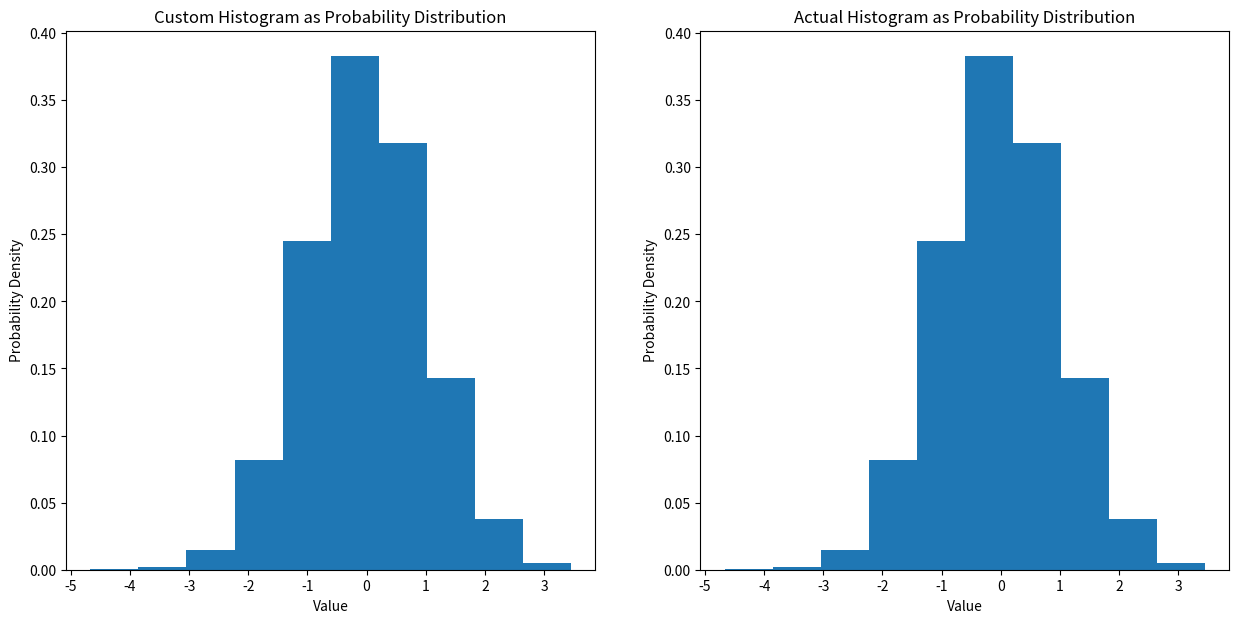
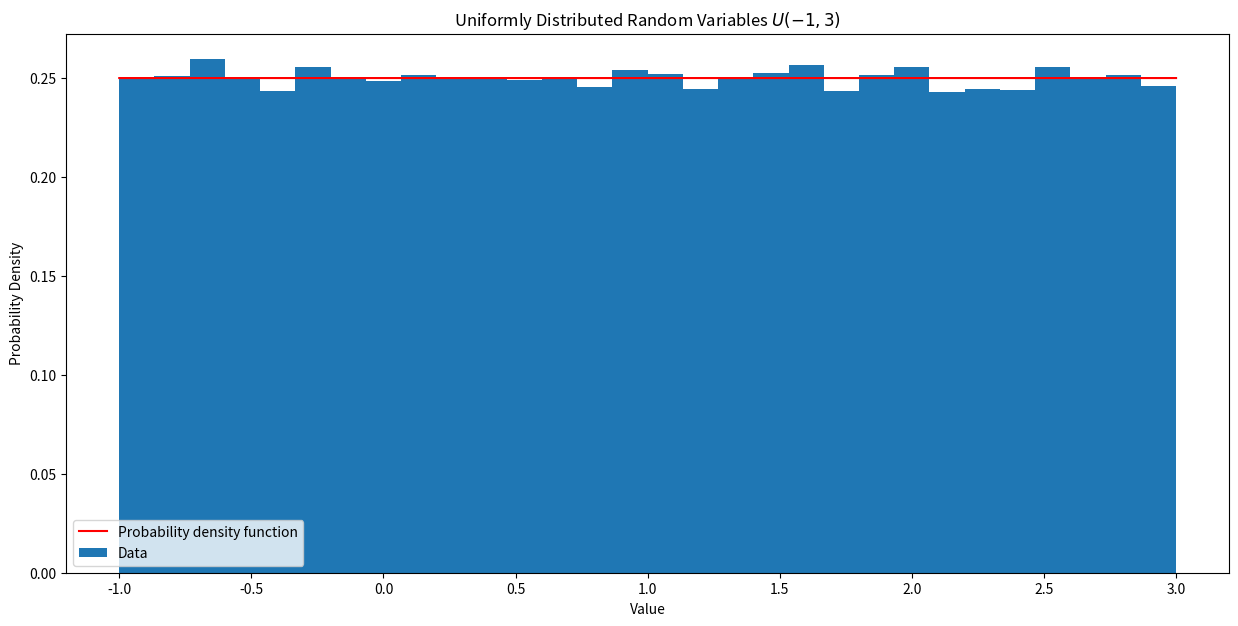
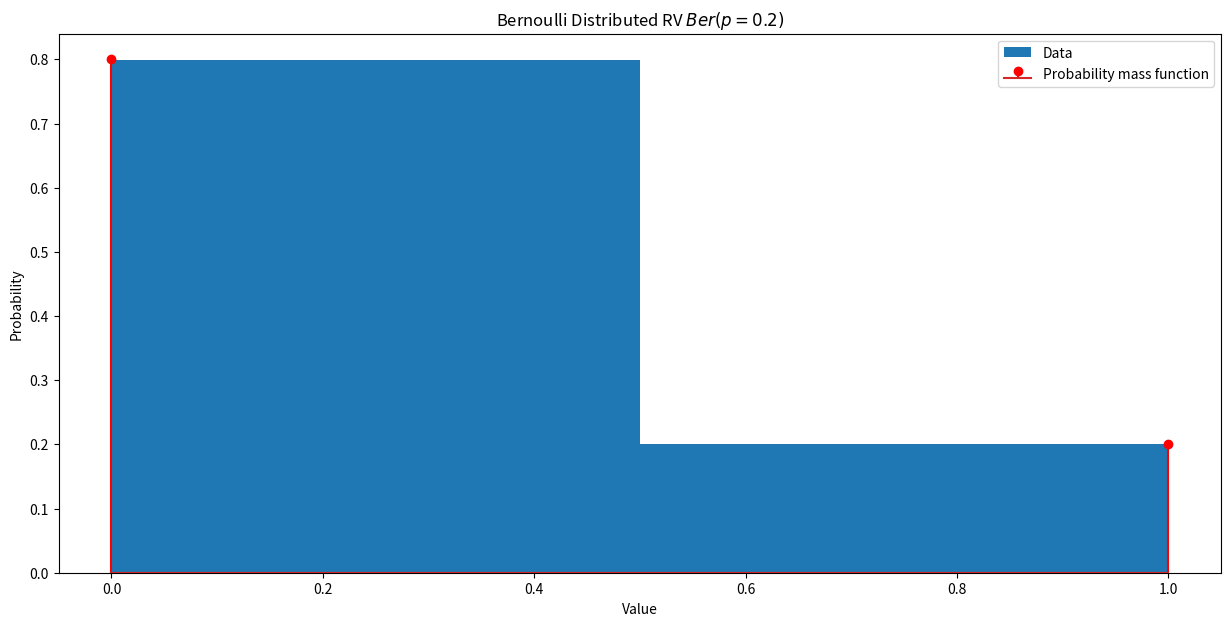
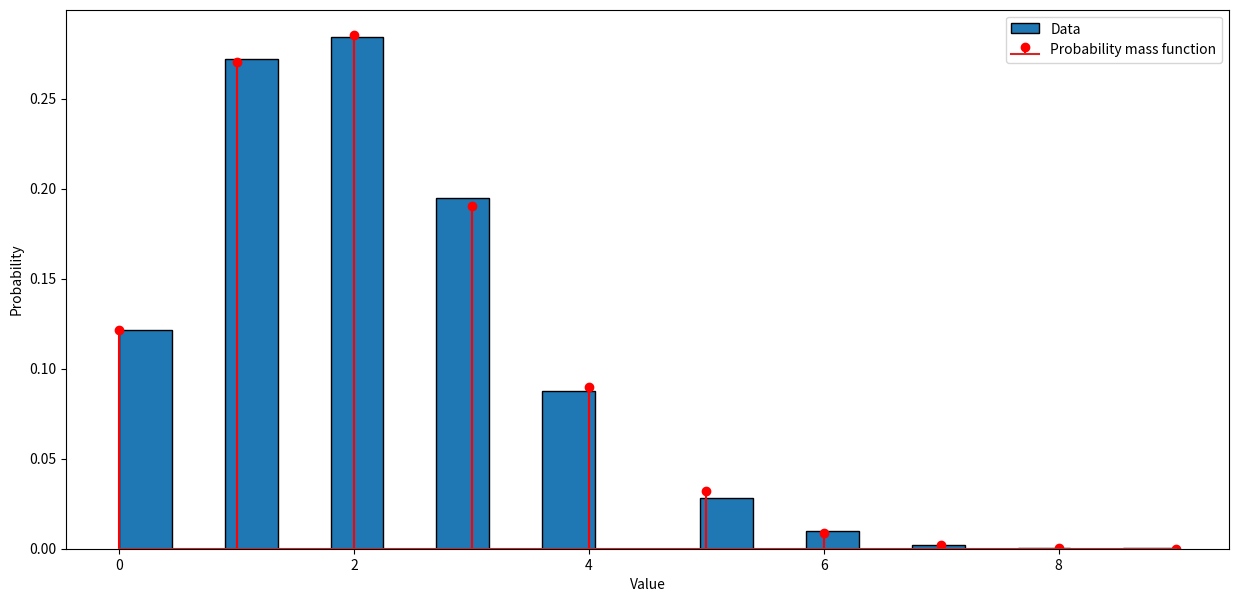
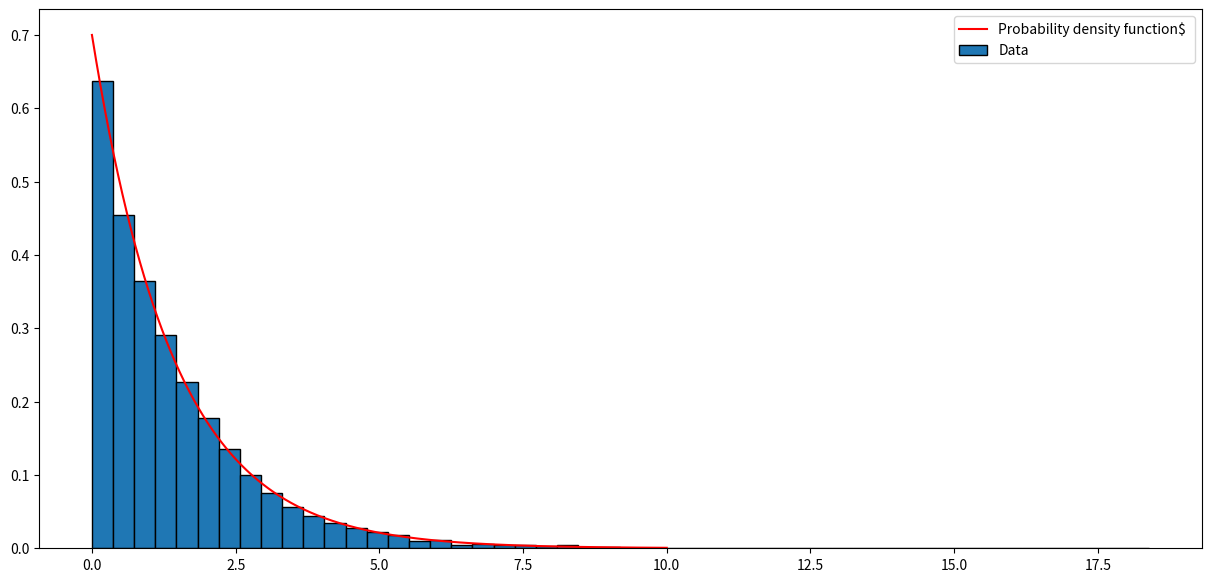
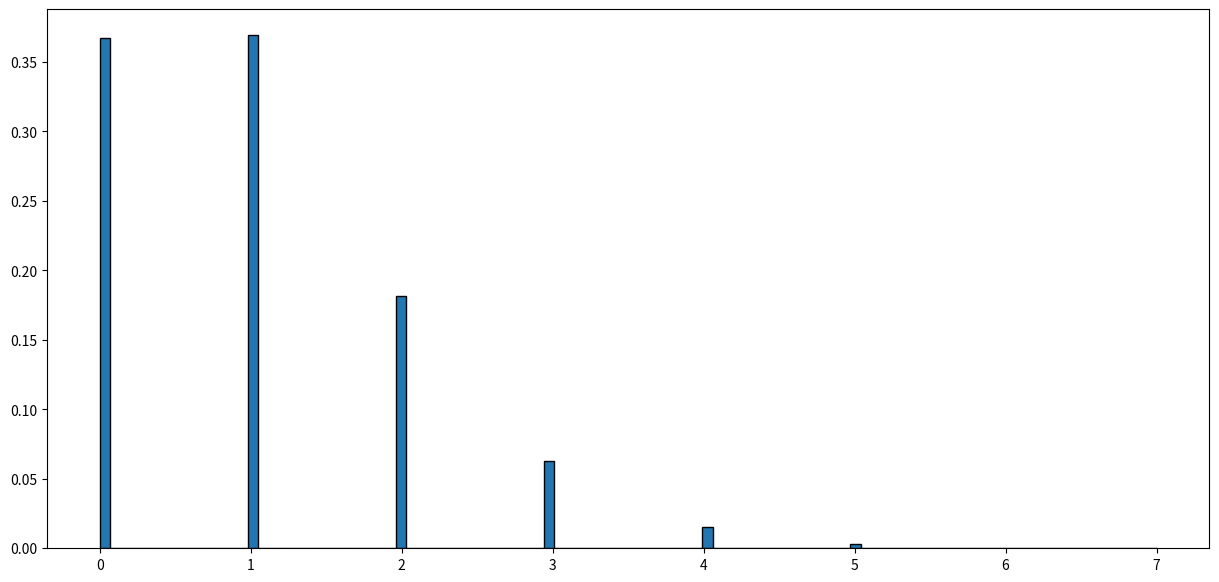

Source code (Python) for these figures, in order: (Note: this script raises an exception after producing the figures.)
import matplotlib.pyplot as plt
import numpy as np
import random

def custom_histogram(data, bins, density = False):
    """
    A custom function to compute histogram data without using np.histogram, with an option to scale the histogram
    to represent a probability distribution.
    
    Parameters:
    - data: array-like, the input data.
    - bins: int, the number of bins.
    - density: bool, if True, scale the histogram counts to represent a probability distribution.
    
    Returns:
    - counts: array of the counts in each bin, or the probability densities if density=True.
    - bin_edges: array of the bin edges.
    """
    
    # Get all values
    min_val, max_val = min(data), max(data)
    range_val = max_val - min_val
    bin_width = range_val / bins
    bin_edges = [min_val + i * bin_width for i in range(bins + 1)]
    
    # Initialize counts list
    counts = [0] * bins
    
    # Assign all data points to bins
    for value in data:
        if value == max_val:
            # Special case to include the max value in the last bin
            counts[-1] += 1
        else:
            bin_index = int((value - min_val) / bin_width)
            counts[bin_index] += 1
    
    if density:
        # Scale counts to probability density
        total_count = sum(counts)
        counts = [count / (total_count * bin_width) for count in counts]
    
    return counts, bin_edges

# Example usage with density=True
samples = np.random.randn(10000)  # Generate some data
n_bins = 10  # Number of bins

# Generate histogram data with density scaling
hist, bin_edges = custom_histogram(samples, n_bins, density = True)

# Generate reference histogram data with density scaling, using NumPy
reference_hist, reference_bin_edges = np.histogram(samples, bins = n_bins, density = True)

# Plotting the histogram as a probability distribution
fig, ax = plt.subplots(1, 2, figsize = (15, 7))
bin_centers = (np.diff(bin_edges) / 2 + bin_edges[:-1])
ax[0].bar(bin_centers, hist, width = np.diff(bin_centers)[0])
ax[0].set_xlabel('Value')
ax[0].set_ylabel('Probability Density')
ax[0].set_title('Custom Histogram as Probability Distribution')

# Checking the answer using plt.hist()
ax[1].hist(samples, bins = n_bins, density = True)
ax[1].set_xlabel('Value')
ax[1].set_ylabel('Probability Density')
ax[1].set_title('Actual Histogram as Probability Distribution')
plt.show()

assert len(hist) == len(reference_hist) and (np.abs(hist - reference_hist) < 1e-6).all() # histogram
assert len(bin_edges) == len(reference_bin_edges) and (np.abs(bin_edges - reference_bin_edges) < 1e-6).all() # bin edges

def uniform_rv(start = 0, end = 1):
    """
    Generate a single random variable that is uniformly distributed between start and end.

    Parameters:
    - start: float, the start of the interval.
    - end: float, the end of the interval.
    
    Returns:
    - float, the random variable.
    """
    # YOUR CODE HERE
    return start + random.random() * (end - start)

def uniform_rv_n(n_samples, start = 0, end = 1):
    """
    Generate n_samples random variables that are uniformly distributed between start and end.

    Parameters:
    - n_samples (int): the number of samples.
    - start (float):  the start of the interval.
    - end (float): , the end of the interval.

    Returns:
    - list of floats, the random variables.
    """
    # YOUR CODE HERE
    return [uniform_rv(start, end) for _ in range(n_samples)] 

def uniform_pdf(x, start, end):
    """
    Calculate the probability density function (PDF) of a uniform distribution at a given point x.

    Parameters:
    - x (float): The point at which to calculate the PDF.
    - start (float): The start of the interval.
    - end (float): The end of the interval.
    Returns:
    - float: The PMF value for the given parameters.
    """
    # YOUR CODE HERE
    if start <= x <= end: return 1 / (end - start)
    else: return 0

# Running Experiment
n_samples = 100000
start = -1
end = 3
samples = uniform_rv_n(n_samples, start = start, end = end)
n_bins = 30

# Generate histogram data with density scaling
hist, bin_edges = custom_histogram(samples, n_bins, density = True)

# Plotting the histogram as a probability distribution
fig, ax = plt.subplots(1, 1, figsize = (15, 7))
bin_centers = (np.diff(bin_edges) / 2 + bin_edges[:-1]) # calculate the position of the bin ceters
ax.bar(bin_centers, hist, width = np.diff(bin_centers)[0], label = "Data") # plot the histogram

# Plot the density function
xx = np.linspace(min(samples), max(samples), 10000)
yy = [uniform_pdf(x, start, end) for x in xx] 
ax.plot(xx, yy, color = 'r', label = "Probability density function")
ax.set_xlabel('Value')
ax.set_ylabel('Probability Density')
ax.set_title(f'Uniformly Distributed Random Variables $U({start},{end})$')
ax.legend()
plt.show()

def bernoulli_rv(p):
    """
    Generate a single Bernoulli-distributed random variable.

    Parameters:
    - p (float): the probability of the random variable being 1.

    Returns:
    - int: 1 with probability p, 0 with probability 1-p.
    """
    # YOUR CODE HERE
    return int(uniform_rv() < p)

def bernoulli_rv_n(n_samples, p):
    """
    Generate n_samples Bernoulli-distributed random variables.

    Parameters:
    - n_samples (int): the number of samples.
    - p (float): the probability of the random variable being 1.

    Returns:
    - list of ints: the random variables.
    """
    # YOUR CODE HERE
    return [bernoulli_rv(p) for _ in range(n_samples)]

def bernoulli_pmf(x, p):
    """
    Calculate the probability mass function (PMF) of a Bernoulli distribution at a given point x.
    
    Parameters:
    - x (int): The point at which to calculate the PMF.
    - p (float): The probability of the random variable being 1.

    Returns:
    - float: The PMF value for the given parameters.
    """
    # YOUR CODE HERE
    if x == 1: return p
    elif x == 0: return 1 - p
    else: return 0

# Run Experiment
n_samples = 100000
p = 0.2
samples = bernoulli_rv_n(n_samples, p) # Generate Bernoulli-distributed random variables
n_bins = 2 # the number of bins is always 2

# Generate histogram data 
hist, bin_edges = custom_histogram(samples, n_bins, density = False) # without density scaling

# Plotting the histogram as a mass function distribution
fig, ax = plt.subplots(1, 1, figsize=(15, 7))
bin_centers = (np.diff(bin_edges) / 2 + bin_edges[:-1]) 
ax.bar(bin_centers, np.array(hist) / n_samples, width = np.diff(bin_centers)[0], label = 'Data')

# Plotting the real probability mass function
xx = [0,1]
yy = [bernoulli_pmf(x, p) for x in xx]
ax.stem(xx, yy, "r", label = 'Probability mass function')

# Set labels
ax.set_xlabel('Value')
ax.set_ylabel('Probability')
ax.set_title(f'Bernoulli Distributed RV $Ber(p={p})$')
ax.legend()
plt.show()

from math import comb

def binomial_rv(p, n):
    """
    Generate a single binomial-distributed random variable.

    Parameters:
    - p (float): the probability of the random variable being 1.
    - n (int): the number of trials.

    Returns:
    - int: the number of successes in n trials.
    """
    # YOUR CODE HERE
    return np.count_nonzero(bernoulli_rv_n(n, p))

def binomial_rv_n(n_samples, p, n):
    """
    Generate n_samples binomial-distributed random variables.

    Parameters:
    - n_samples (int): the number of samples.
    - p (float): the probability of the random variable being 1.
    - n (int): the number of trials.

    Returns:
    - list of ints: the random variables.
    """
    # YOUR CODE HERE
    return [binomial_rv(p, n) for _ in range(n_samples)]


def binomial_pmf(x, n, p):
    """
    Calculate the probability mass function (PMF) of a binomial distribution at a given point x.

    Parameters:
    - x (int): The point at which to calculate the PMF.
    - n (int): the number of trials.
    - p (float): the probability of the random variable being 1.

    Returns:
    - float: The PMF value for the given parameters.
    """
    # YOUR CODE HERE
    return comb(n, x) * (p ** x) * ((1 - p) ** (n - x))

# Run Experiment
p = 0.1
n = 20
n_samples = 10000
samples = binomial_rv_n(n_samples, p, n) # Generate binomial-distributed random variables
n_bins = n # we have one bin for each integer values

# Generate histogram data 
hist, bin_edges = custom_histogram(samples, n_bins, density = False) # without density scaling

# Plotting the histogram as a probability mass function
fig, ax = plt.subplots(1, 1, figsize = (15, 7))
bin_centers = (np.diff(bin_edges) / 2 + bin_edges[:-1])
ax.bar(bin_centers, np.array(hist) / n_samples, width = np.diff(bin_centers)[0], edgecolor = 'black', label = "Data")

# Plotting the real probability mass function
xx = np.arange(int(min(samples)), int(max(samples)) + 1)
yy = [binomial_pmf(x, n, p) for x in xx]
ax.stem(xx, yy, "r", label = r"Probability mass function")

# Set labels
ax.set_xlabel('Value')
ax.set_ylabel('Probability')

ax.legend()
plt.show()

def exp_rv(lambd):
    """
    Generate a single exponentially-distributed random variable.

    Parameters:
    - lambd (float): the rate parameter.

    Returns:
    - float: the random variable.
    """
    # YOUR CODE HERE
    return -np.log(uniform_rv()) / lambd

def exp_rv_n(n_samples, lambd):
    """
    Generate n_samples exponentially-distributed random variables.

    Parameters:
    - n_samples (int): the number of samples.
    - lambd (float): the rate parameter.

    Returns:
    - list of floats: the random variables.
    """
    # YOUR CODE HERE
    return [exp_rv(lambd) for _ in range(n_samples)]

def exp_pdf(x, lambd):
    """
    Calculate the probability density function (PDF) of an exponential distribution at a given point x.

    Parameters:
    - x (float): The point at which to calculate the PDF.
    - lambd (float): The rate parameter.

    Returns:
    - float: The PDF value for the given parameters.
    """
    # YOUR CODE HERE
    return lambd * np.exp(-lambd * x) if x >= 0 else 0

# Run Experiment
lambd = 0.7
n_samples = 10000
samples = exp_rv_n(n_samples, lambd) # Generate exponentially-distributed random variables
n_bins = 50

# Generate histogram data 
hist, bin_edges = custom_histogram(samples, n_bins, density = True) # with density scaling

# Plotting the histogram as a probability distribution
fig, ax = plt.subplots(1, 1, figsize = (15, 7))
bin_centers = (np.diff(bin_edges) / 2 + bin_edges[:-1])
ax.bar(bin_centers, hist, width = np.diff(bin_centers)[0], edgecolor = 'black', label = "Data")

# Plotting the actual probability density function
xx = np.linspace(0, 10, 10000)
yy = [exp_pdf(x, lambd) for x in xx]
ax.plot(xx, yy, color = "r", label = "Probability density function$ ")
ax.legend()
plt.show()

def poisson_rv(lambd):
    """
    Generate a single Poisson-distributed random variable.

    Parameters:
    - lambd (float): the rate parameter.

    Returns:
    - int: the random variable.
    """
    # YOUR CODE HERE
    cum, k = 0, -1
    while cum < 1:
        k += 1
        cum += exp_rv(lambd)
    return k

def poisson_rv_n(n_samples, lambd):
    """
    Generate n_samples Poisson-distributed random variables.

    Parameters:
    - n_samples (int): the number of samples.
    - lambd (float): the rate parameter.

    Returns:
    - list of ints: the random variables.
    """
    # YOUR CODE HERE
    return [poisson_rv(lambd) for _ in range(n_samples)]
    

def poisson_pmf(x, lambd):
    """
    Calculate the probability mass function (PMF) of a Poisson distribution at a given point x.

    Parameters:
    - x (int): The point at which to calculate the PMF.
    - lambd (float): The rate parameter.

    Returns:
    - float: The PMF value for the given parameters.
    """
    # YOUR CODE HERE
    return (lambd ** x) * np.exp(-lambd) / np.math.factorial(x)

# Run Experiment
n_samples = 100000
lambd = 1
samples = poisson_rv_n(n_samples, lambd) # Generate Poisson-distributed random variables
n_bins = 100

# Generate histogram data 
hist, bin_edges = custom_histogram(samples, n_bins, density = False) # without density scaling

# Plotting the histogram as a probability distribution
fig, ax = plt.subplots(1, 1, figsize = (15, 7))
bin_centers = (np.diff(bin_edges) / 2 + bin_edges[:-1])
ax.bar(bin_centers, np.array(hist) / n_samples, width = np.diff(bin_centers)[5], edgecolor = 'black', label = "Data")

# Plotting the actual probability density function
xx = np.arange(min(samples), max(samples))
yy = [poisson_pmf(x, lambd) for x in xx]
ax.stem(xx, yy, "r", label = "Probability mass function")
ax.legend()
plt.show()

def normal_rv(mean, var):
    """
    Generate a single normally-distributed random variable using polar coordinates.

    Parameters:
    - mean (float): the mean of the distribution.
    - var (float): the variance of the distribution.

    Returns:
    - float: the random variable.
    """
    # YOUR CODE HERE
    r = np.sqrt(-2 * np.log(uniform_rv()))
    phi = uniform_rv(0, 2 * np.pi)
    z0 = r * np.cos(phi)
    return z0 * np.sqrt(var) + mean

def normal_rv_n(n_samples,mean,var):
    """
    Generate n_samples normally-distributed random variables using polar coordinates.

    Parameters:
    - n_samples (int): the number of samples.
    - mean (float): the mean of the distribution.
    - var (float): the variance of the distribution.

    Returns:
    - list of floats: the random variables.
    """
    # YOUR CODE HERE
    return [normal_rv(mean, var) for _ in range(n_samples)]
    
def normal_pdf(x, mean, var):
    """
    Calculate the probability density function (PDF) of a normal distribution at a given point x.

    Parameters:
    - x (float): The point at which to calculate the PDF.
    - mean (float): The mean of the distribution.
    - var (float): The variance of the distribution.

    Returns:
    - float: The PDF value for the given parameters.
    """
    # YOUR CODE HERE
    return 1 / np.sqrt(2 * np.pi * var) * np.exp((x - mean) ** 2 / -(2 * var))

# Run Experiment
n_samples = 10000
mean = 10
var = 3
samples = normal_rv_n(n_samples, mean, var) # Generate normally-distributed random variables
n_bins = 50

# Generate histogram data 
hist, bin_edges = custom_histogram(samples, n_bins, density=True) # with density scaling

# Plotting the histogram as a probability distribution
fig, ax = plt.subplots(1, 1, figsize = (15, 7))
bin_centers = (np.diff(bin_edges) / 2 + bin_edges[:-1])
ax.bar(bin_centers, hist, width = np.diff(bin_centers)[0], edgecolor = 'black', label = "Data")

# Plotting the actual probability density function
xx = np.linspace(min(samples), max(samples), 10000)
yy = [normal_pdf(x, mean, var) for x in xx]
ax.plot(xx, yy, color = "r", label = "Probability density function")
ax.legend()
plt.show()

from scipy.stats import gamma

def chi_squared_rv(k):
    """
    Generate a single random variable from a chi squared distribution.

    Parameters:
    - k (int): the number of degrees of freedom.

    Returns:
    - float: the random variable.
    """
    # YOUR CODE HERE
    normals = normal_rv_n(k, 0, 1)  # Generate k standard normal random vars
    chi_squared = sum([x**2 for x in normals])
    return chi_squared

def chi_squared_rv_n(n_samples, k):
    """
    Generate n_samples random variables from a chi squared distribution.

    Parameters:
    - n_samples (int): the number of samples.
    - k (int): the number of degrees of freedom.

    Returns:
    - list of floats: the random variables.
    """
    # YOUR CODE HERE
    return [chi_squared_rv(k) for _ in range(n_samples)]


def chi_squared_pdf(x, k):
    """
    Calculate the probability density function (PDF) of a chi squared distribution at a given point x.

    Parameters:
    - x (float): The point at which to calculate the PDF.
    - k (int): The number of degrees of freedom.

    Returns:
    - float: The PDF value for the given parameters.
    """
    # YOUR CODE HERE
    return gamma.pdf(x, k/2, scale=2)

# Run Experiment
n_samples = 10000
k = 2
samples = chi_squared_rv_n(n_samples, k)
n_bins = 50

# Generate histogram data 
hist, bin_edges = custom_histogram(samples, n_bins, density = True) # with density scaling

# Plotting the histogram as a probability distribution
fig, ax = plt.subplots(1, 1, figsize = (15, 7))
bin_centers = (np.diff(bin_edges) / 2 + bin_edges[:-1])
ax.bar(bin_centers, hist, width = np.diff(bin_centers)[0], edgecolor = 'black', label = "Data")

# Plotting the actual probability density function
xx = np.linspace(min(samples), max(samples), 10000)
yy = [chi_squared_pdf(x, k) for x in xx]
ax.plot(xx, yy, color = "r", label = "Probability density function")
ax.legend()
plt.show()

def coinToss():
    """
    Simulate a single coin toss game,.

    Returns:
    - int: the random variable X_i - 1 if heads, -1 if tails
    """
    # YOUR CODE HERE
    return np.random.choice([1, -1])

def coinTossGame(n):
    """
    Simulate a coin toss game with n rounds.

    Parameters:
    - n (int): the number of rounds.

    Returns:
    - list of ints: [S1, S2, S3, ...] - the cumulative sum of the game at each round.
    """
    Sn = [0] * n
    # YOUR CODE HERE
    Xn = [coinToss() for _ in range(n)]
    Sn = np.cumsum(Xn)
    return Sn

# Run Experiment
n = 1000
n_experiments = 50
fig, ax = plt.subplots(1, 1, figsize = (15, 7))
for i in range(n_experiments):
    Sn = coinTossGame(n)
    ax.plot(np.arange(0, 1, 1 / n), Sn, alpha = 0.5)
ax.set_title(r"Multiple realizations of the $S_n$ process")
plt.show()

n = 10000  # Increase n for a clearer demonstration of LLN

# YOUR CODE HERE
def coinTossGameWithAverage(n):
    Sn = coinTossGame(n)
    average = Sn / np.arange(1, n + 1)  # Calculate the cumulative average
    return average

# Generate the cumulative average
x = coinTossGameWithAverage(n)

# Plot the cumulative average against the number of tosses
plt.figure(figsize=(10, 5))
plt.plot(np.arange(1, n + 1), x, label = 'Cumulative Average of Outcomes')
plt.axhline(y = 0, color = 'r', linestyle = '-', label = 'Expected Value (0)')
plt.xlabel('Number of Tosses')
plt.ylabel('Cumulative Average')
plt.title('Law of Large Numbers Demonstration')
plt.legend()
plt.show()

n_games = 100000
n = 10000

# YOUR CODE HERE
sums = [np.sum(np.random.choice([1, -1], n)) for _ in range(n_games)]

# Calculate the actual mean and variance of the sums
actual_mean = np.mean(sums)
actual_var = np.var(sums)

# Plot the histogram of the sums
# custom_histogram(sums, bins=50, density=True)
plt.hist(sums, bins=50, density=True, alpha=0.6, color='g', label='Histogram of $S_n$')

# Plotting the actual probability density function
xx = np.linspace(min(sums), max(sums), 1000)
yy = [normal_pdf(x, actual_mean, actual_var) for x in xx]
plt.plot(xx, yy, color = "r", label = f"Normal probability density function with $\\mu = {actual_mean:0.2f}$ and $\\sigma^2 = {actual_var:0.2f}$")
plt.title('Central Limit Theorem Demonstration')
plt.legend()
plt.show()

from scipy.stats import dirichlet

n_samples = 10000

samples_centered = np.zeros((n_samples, 3)) # Replace this with your concentrated samples
samples_uniform = np.zeros((n_samples, 3)) # Replace this with your uniform samples

# YOUR CODE HERE
alpha_centered = [10, 10, 10]  
samples_centered = dirichlet(alpha_centered).rvs(n_samples)
# Sampling uniformly distributed
alpha_uniform = [1, 1, 1]  
samples_uniform = dirichlet(alpha_uniform).rvs(n_samples)

# Visualization
fig, ax = plt.subplots(1, 2, figsize = (14, 7))

# Plot for concentrated samples
ax[0].scatter(samples_centered[:, 0], samples_centered[:, 1], alpha = 0.5)
ax[0].set_title('Concentrated Samples')
ax[0].set_xlabel('$x_1$')
ax[0].set_ylabel('$x_2$')

# Plot for uniformly distributed samples
ax[1].scatter(samples_uniform[:, 0], samples_uniform[:, 1], alpha = 0.5)
ax[1].set_title('Uniformly Distributed Samples')
ax[1].set_xlabel('$x_1$')
ax[1].set_ylabel('$x_2$')

plt.show()

# You can just run this cell
def draw_circle_inside_square(ax, r, inside_points = None, outside_points = None):
    circle = plt.Circle((0, 0), r, color='r', fill = False)
    square = plt.Rectangle((-r, -r), 2 * r, 2 * r, fill = False, color = 'b', linewidth = 2)
    ax.add_patch(circle)
    ax.add_patch(square)
    ax.set_xlim([-r, r])
    ax.set_ylim([-r, r])
    if inside_points:
        ax.scatter([x[0] for x in inside_points], [x[1] for x in inside_points], color = 'r', linewidths = 1, label = f"{len(inside_points)} inside points")
    if outside_points:
        ax.scatter([x[0] for x in outside_points], [x[1] for x in outside_points], color = 'b', linewidths = 1, label = f"{len(outside_points)} outside points")
    ax.legend()
fig, ax = plt.subplots(1, 1, figsize = (5, 5))
draw_circle_inside_square(ax, 5, inside_points = [(0, 0)], outside_points = [(-4, 4)])
plt.show()

def inside_circle(x, y, r):
    """
    Check if a point is inside a circle of radius r.

    Parameters:
    - x (float): x-coordinate of the point.
    - y (float): y-coordinate of the point.
    - r (float): radius of the circle.

    Returns:
    - bool: True if the point is inside the circle, False otherwise.
    """
    # YOUR CODE HERE
    return x**2 + y**2 <= r**2

def calculate_approximation(N_in, N):
    """
    Calculate the approximation of pi using the ratio of points inside a circle to the total points.

    Parameters:
    - N_in (int): the number of points inside the circle.
    - N (int): the total number of points.

    Returns:
    - float: the approximation of pi.
    """
    # YOUR CODE HERE
    return (N_in / N) * 4

def calculate_pi(N, r):
    """
    Calculate the approximation of pi using the Monte Carlo method.

    Parameters:
    - N (int): the number of points to generate.
    - r (float): the radius of the circle.

    Returns:
    - list of floats: the approximations of pi at each iteration.
    - list of tuples: the generated points.
    """
    N_in = 0
    approximations = []
    points = []
    # YOUR CODE HERE
    for _ in range(N):
        x, y = np.random.uniform(-r, r), np.random.uniform(-r, r)
        points.append((x, y))
        if inside_circle(x, y, r):
            N_in += 1
        approximations.append(calculate_approximation(N_in, _ + 1))
    return approximations, points


N = 3000
radius = 50
approximations, points = calculate_pi(N, radius)
print(f"Last approximation: {approximations[-1]}")

# Separate outside and inside points
inside_points = [x for x in points if inside_circle(x[0], x[1], radius)]
outside_points = [x for x in points if not inside_circle(x[0], x[1], radius)]

# Draw the circle
fig, ax = plt.subplots(1, 2, figsize = (15, 7))
draw_circle_inside_square(ax[0], radius, inside_points = inside_points, outside_points = outside_points)

# Draw the evolution of our approximation
ax[1].plot(approximations, label = "Approximation")

# Draw the value of 𝜋 as a horizontal red line
ax[1].axhline(y = np.pi, color = 'r', linestyle = '-', label = "Actual Value") 
ax[1].title.set_text('Approximation of $\\pi$')
ax[1].legend()
plt.show()

N = 10
radius = 50
approximations, points = calculate_pi(N, radius)
print(f"Last approximation: {approximations[-1]}")

# Separate outside and inside points
inside_points = [x for x in points if inside_circle(x[0], x[1], radius)]
outside_points = [x for x in points if not inside_circle(x[0], x[1], radius)]

# Draw the circle
fig, ax = plt.subplots(1, 2, figsize = (15, 7))
draw_circle_inside_square(ax[0], radius, inside_points = inside_points, outside_points = outside_points)

# Draw the evolution of our approximation
ax[1].plot(approximations, label = "Approximation")

# Draw the value of 𝜋 as a horizontal red line
ax[1].axhline(y = np.pi, color = 'r', linestyle = '-', label = "Actual Value") 
ax[1].title.set_text('Approximation of $\\pi$')
ax[1].legend()
plt.show()

N = 1000
radius = 50
approximations, points = calculate_pi(N, radius)
print(f"Last approximation: {approximations[-1]}")

# Separate outside and inside points
inside_points = [x for x in points if inside_circle(x[0], x[1], radius)]
outside_points = [x for x in points if not inside_circle(x[0], x[1], radius)]

# Draw the circle
fig, ax = plt.subplots(1, 2, figsize = (15, 7))
draw_circle_inside_square(ax[0], radius, inside_points = inside_points, outside_points = outside_points)

# Draw the evolution of our approximation
ax[1].plot(approximations, label = "Approximation")

# Draw the value of 𝜋 as a horizontal red line
ax[1].axhline(y = np.pi, color = 'r', linestyle = '-', label = "Actual Value") 
ax[1].title.set_text('Approximation of $\\pi$')
ax[1].legend()
plt.show()

N = 1000000
radius = 50
approximations, points = calculate_pi(N, radius)
print(f"Last approximation: {approximations[-1]}")

# Separate outside and inside points
inside_points = [x for x in points if inside_circle(x[0], x[1], radius)]
outside_points = [x for x in points if not inside_circle(x[0], x[1], radius)]

# Draw the circle
fig, ax = plt.subplots(1, 2, figsize = (15, 7))
draw_circle_inside_square(ax[0], radius, inside_points = inside_points, outside_points = outside_points)

# Draw the evolution of our approximation
ax[1].plot(approximations, label = "Approximation")

# Draw the value of 𝜋 as a horizontal red line
ax[1].axhline(y = np.pi, color = 'r', linestyle = '-', label = "Actual Value") 
ax[1].title.set_text('Approximation of $\\pi$')
ax[1].legend()
plt.show()

# Define the interval [a, b] and sample points
a, b = 1, 3
x_samples = np.array([1, 2, 2.8])
y_samples = x_samples ** 2

for i, (x_i, y_i) in enumerate(zip(x_samples, y_samples), start = 1):
    plt.figure(figsize = (8, 5))

    # Plot the function
    x = np.linspace(a - 1, b + 1, 1000)
    y = x ** 2
    plt.plot(x, y, 'r-', label = 'f(x) = $x^2$')

    # Plot rectangle for the current sample point
    rect = plt.Rectangle((a, 0), b - a, y_i, color = 'green', alpha = 0.2, label = 'Area given by $f(x) * (b - a)$')
    plt.gca().add_patch(rect)

    # Highlight the current sample point
    plt.scatter(x_i, y_i, color = 'blue')

    # Highlight the interval [a, b]
    plt.axvline(x = a, color = 'black', linestyle = '--', label = 'a')
    plt.axvline(x = b, color = 'black', linestyle = '--', label = 'b')

    plt.title(f'Visualization for Sample Point {i}: f(x) = $x^2$')
    plt.xlabel('x')
    plt.ylabel('f(x)')
    plt.legend()
    plt.show()

def f1(x):
    return x ** 2


def simple_mc(N, f, a, b):
    """
    Estimate the integral of f over the interval [a, b] using simple Monte Carlo method (uniform sampling).

    Parameters:
    - N (int): the number of samples.
    - f (function): the function to integrate.
    - a (float): the start of the interval.
    - b (float): the end of the interval.

    Returns:
    - float: the estimated value of the integral.
    """
    # YOUR CODE HERE
    samples = np.random.uniform(a, b, N)  # Generate N samples uniformly distributed between a and b
    f_samples = f(samples)  # Evaluate f at each sample point
    integral_estimate = (b - a) * np.mean(f_samples)  # Calculate the average of the function values and scale by the interval length
    return integral_estimate

# Run test
a = 1
b = 2
N = 100000
xx = np.linspace(a - 1, b + 1, 10000)
yy = f1(xx)
plt.plot(xx, yy, label = "The function $f(x) = x^2$")
plt.fill_between(x = xx, y1 = f1(xx), 
        where = (a < xx) & (xx < b),
        color = "b",
        alpha = 0.2,
        label = "Area under the curve")
plt.legend()
plt.show()
approximation = simple_mc(N, f1, a, b)
print(f"Your approximation : {approximation}")

def f1_integral(a, b):
    return (b ** 3 - a ** 3) / 3

# Run this cell to test your solution
def run_test(N, a, b):
    approx = simple_mc(N, f1, a, b)
    result = f1_integral(a, b)
    error = np.abs(result - approx)
    print(f"integral on [{a},{b}] as estimated from {N} Samples: {approx:.3f}; actual answer: {result:.3f}; error :{error:.3f}")
    return error

assert run_test(1000, 1, 2) < 0.1 
assert run_test(5000, -2, 1) < 0.1 
assert run_test(10000, -2, 2) < 0.5
assert run_test(10000, -5, 5) < 5
assert run_test(100000, 0, 15) < 10
assert run_test(1000000, -10, 10) < 5
assert run_test(10000000, 0, 50) < 25

def f2(x, a, mu, sigma):
    return a * np.exp(-(x - mu) ** 2 / (2 * sigma ** 2))

def importance_mc(N, a, mu, sigma):
    """
    Estimate the integral of f2 using importance sampling with q(x) being the normal distribution N(mu, sigma^2).
    
    Parameters:
    - N (int): the number of samples.
    - a (float): the scale of the function.
    - mu (float): the mean of the normal distribution.
    - sigma (float): the standard deviation of the normal distribution.

    Returns:
    - float: the estimated value of the integral.
    """
    # YOUR CODE HERE
    samples = np.random.normal(mu, sigma, N)
    weights = f2(samples, a, mu, sigma) / (1 / (sigma * np.sqrt(2 * np.pi)) * np.exp((samples - mu) ** 2 / -(2 * sigma ** 2)))
    
    integral_estimate = np.mean(weights)
    return integral_estimate

# Run your function
N = 10000
a = 2
mu = 1
sigma = 3
approximation = importance_mc(N, a, mu, sigma)
print(f"Your approximation : {approximation}")

# Plot the function and the area under the curve
x_min = mu - 3 * sigma
x_max = mu + 3 * sigma
xx = np.linspace(x_min, x_max, 1000) # generate array of x
yy = [f2(x, a, mu, sigma) for x in xx] # calculate the f2(x) for every x
plt.plot(xx,yy, label = "The function")
plt.fill_between(x = xx, y1 = yy, where = (x_min < xx) & (xx < x_max), alpha = 0.2, label = "Area under the curve")
plt.legend()
plt.show()

# Run this cell to test your solution
def actual_f2(a, mu, sigma):
    return a * np.sqrt(2 * np.pi) * sigma

def run_test2(N, a, mu, sigma):
    approx = importance_mc(N, a, mu, sigma)
    answer = actual_f2(a, mu, sigma)
    error = np.abs(answer - approx)
    print(f"integral as estimated from {N} Samples: {approx:.5f}; actual answer: {answer:.5f}; error :{error}")
    return error

assert run_test2(1000, 2, 1, 3) < 1e-10
assert run_test2(1000, 5, 5, 2) < 1e-10
assert run_test2(1000, 5, 10, 4) < 1e-10
assert run_test2(1000, 10, 10, 10) < 1e-10

# Function made by us
def multidimensional_integral(N, lambda_param, dim):
    # Sample variables for approximation
    samples = np.random.exponential(1 / lambda_param, (N, dim))
    prod_samples = np.prod(samples, axis=1)  # Product of x_i for each sample
    sum_samples = np.sum(samples, axis=1) # Sum of x_i for each sample
    powers = np.prod(samples ** (np.arange(1, (dim + 1)) / (dim + 1) - 1), axis=1) # Product of x_i^(i/11 - 1)

    # Calculate the weights
    f_x = np.exp(-(sum_samples + 1)/(2**(2 * dim) * prod_samples)) * powers
    q_x = (lambda_param ** dim) * np.exp(-lambda_param * sum_samples)
    
    # Importance sampling estimate
    weights = f_x / q_x
    integral_estimate = np.mean(weights)
    
    return integral_estimate

# Define the number of samples and lambda parameter for the exponential distribution
N = 50_000_000
lambda_param = 1  # Assume lambda = 1 for simplicity
dim = 10 # Generalize dimension for verification on lower dimensions

# Compute the approximation of the multidimensional integral
I_hat = multidimensional_integral(N, lambda_param, dim)
print(f"Approximation: I = {I_hat}")

def f3(x_values):
    # Parameters for the normal target distribution
    mu = 2 # Mean
    var = 2  # Variance
    return (1 / np.sqrt(2 * np.pi * var)) * np.exp(-0.5 * ((x_values - mu) ** 2 / var))

def metropolis_hastings(n_steps, q):
    """
    Perform Metropolis-Hastings sampling to generate samples from the target distribution q.
    
    Parameters:
    - n_steps (int): the number of MCMC steps.
    - q (function): the target distribution.

    Returns:
    - list of floats: the generated samples.
    """
    samples = [np.random.normal()]  # Initialize with a random sample
    # YOUR CODE HERE
    for _ in range(1, n_steps):
        current_sample = samples[-1]
        proposed_sample = np.random.normal(current_sample, np.sqrt(2))
        acceptance_ratio = min(1, q(proposed_sample) / q(current_sample))
    
        # Accept or reject the proposed sample
        if np.random.rand() < acceptance_ratio:
            samples.append(proposed_sample)
        else:
            samples.append(current_sample) 
    return samples


n_steps = 100000  # Number of MCMC steps
samples = metropolis_hastings(n_steps, q = f3)

# Plotting the results
plt.figure(figsize = (10, 6))
plt.hist(samples, bins = 50, density = True, label = 'M-H Samples')

# Plotting the true density
x_values = np.linspace(min(samples) if samples else 0, max(samples) if samples else 10, 1000)
true_density = f3(x_values)
plt.plot(x_values, true_density, 'r-', lw = 2, label = 'True Density')
plt.title('Metropolis-Hastings Sampling')
plt.xlabel('x')
plt.ylabel('Density')
plt.legend()
plt.show()


def f4(x_value):
    x_min = 3
    x_max = 7
    if x_min <= x_value and x_value <= x_max:
        return 1 / (x_max - x_min) 
    return 0

def metropolis_hastings(n_steps, q):
    """
    Perform Metropolis-Hastings sampling to generate samples from the target distribution q.
    Use the log of the target distribution to avoid underflow.
    
    Parameters:
    - n_steps (int): the number of MCMC steps.
    - q (function): the target distribution.

    Returns:
    - list of floats: the generated samples.
    """
    samples = [1]  # Initialize with a random sample
    # YOUR CODE HERE
    for _ in range(1, n_steps):
        current_sample = samples[-1]
        proposed_sample = np.random.normal(current_sample, 1)
        acceptance_ratio = np.log(q(proposed_sample)) - np.log(q(current_sample))
    
        # Accept or reject the proposed sample
        if np.log(np.random.rand()) < acceptance_ratio:
            samples.append(proposed_sample)
        else:
            samples.append(current_sample) 
    return samples

n_steps = 100000  # Number of MCMC steps
samples = metropolis_hastings(n_steps, q = f4)

# Plotting the results
plt.figure(figsize = (10, 6))
plt.hist(samples, bins = 50, density = True, label = "M-H Samples")

# Plotting the true density
x_values = np.linspace(0, 10, 1000)
true_density = [f4(x) for x in x_values]
plt.plot(x_values, true_density, 'r-', lw = 2, label='True Density')
plt.title('Metropolis-Hastings Sampling')
plt.xlabel('x')
plt.ylabel('Density')
plt.legend()
plt.show()


def calculate_integral_MH(fun, target, n_steps=1_000_00):
    """
    Calculate the integral of a function using the Metropolis-Hastings algorithm for sampling

    Parameters:
    - fun (function): the function to integrate.
    - target (function): the target distribution.

    Returns:
    - float: the estimated value of the integral.
    """
    # YOUR CODE HERE
    samples = metropolis_hastings(n_steps, target)
    importance_weights = np.array([fun(s) / max(target(s), 1e-7) for s in samples])
    integral_estimate = np.mean(importance_weights)
    return integral_estimate

approximation = calculate_integral_MH(f1, f3)
print(f"Your approximation : {approximation}")

approximation = calculate_integral_MH(f3, f3) # approximate the integral of f3 using f3 as the target distribution
result = 1 # The integral of f3 is 1
print(f"Your approximation : {approximation}; actual answer: {result}; error :{np.abs(result - approximation)}")
approximation = calculate_integral_MH(f4, f4)
print(f"Your approximation : {approximation}; actual answer: {result}; error :{np.abs(result - approximation)}")

approximation = calculate_integral_MH(f1, f4) # approximate the integral of f1 using f4 as the target distribution
result = f1_integral(3, 7) # actual answer
print(f"Your approximation : {approximation}; actual answer: {result}; error :{np.abs(result - approximation)}")

def f2_lambda(a, mu, sigma):
    return lambda x : a * np.exp(-(x - mu) ** 2 / (2 * sigma ** 2))

def f2_pdf(mu, sigma):
    return lambda x : normal_pdf(x, mu, sigma ** 2)

def f2_integral(a, mu, sigma):
    return a * np.sqrt(2 * np.pi) * sigma

a = 3
mu = 1
sigma = 2
approximation = calculate_integral_MH(f2_lambda(a, mu, sigma), f2_pdf(mu, sigma))
result = f2_integral(a, mu, sigma)
print(f"Your approximation : {approximation}; actual answer: {result}; error :{np.abs(result - approximation)}")
